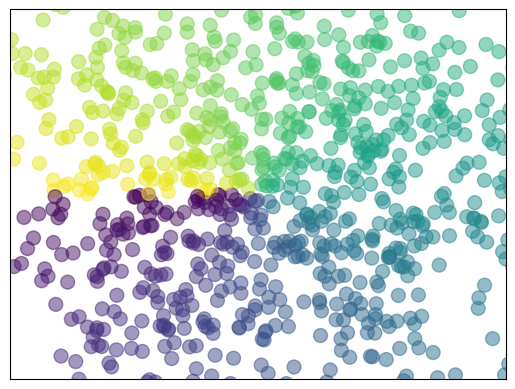

Write the Python code that produced this figure.
#散点图
import numpy as np
import matplotlib.pyplot as plt

# 数据个数
n = 1024
# 均值为0, 方差为1的随机数
x = np.random.normal(0, 1, n)
y = np.random.normal(0, 1, n)

# 计算颜色值
color = np.arctan2(y, x)

# 绘制散点图
plt.scatter(x, y, s = 100, c = color, alpha = 0.5)   #s点的大小，c颜色，alpha透明度0-1
# 设置坐标轴范围
plt.xlim((-1.5, 1.5))
plt.ylim((-1.5, 1.5))

# 不显示坐标轴的值
plt.xticks(())
plt.yticks(())

plt.show()